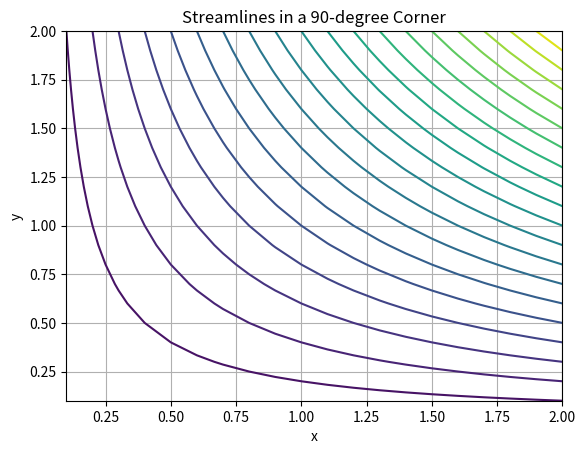

The matplotlib source for this figure:
%matplotlib inline
import numpy as np
import matplotlib.pyplot as plt

def corner_flow():
    x = np.linspace(0.1, 2, 20)
    y = np.linspace(0.1, 2, 20)
    X, Y = np.meshgrid(x, y)
    A = 1
    psi = A * X * Y
    plt.contour(X, Y, psi, 20)
    plt.xlabel('x')
    plt.ylabel('y')
    plt.title('Streamlines in a 90-degree Corner')
    plt.grid(True)
    plt.show()

if __name__ == '__main__':
    corner_flow()
